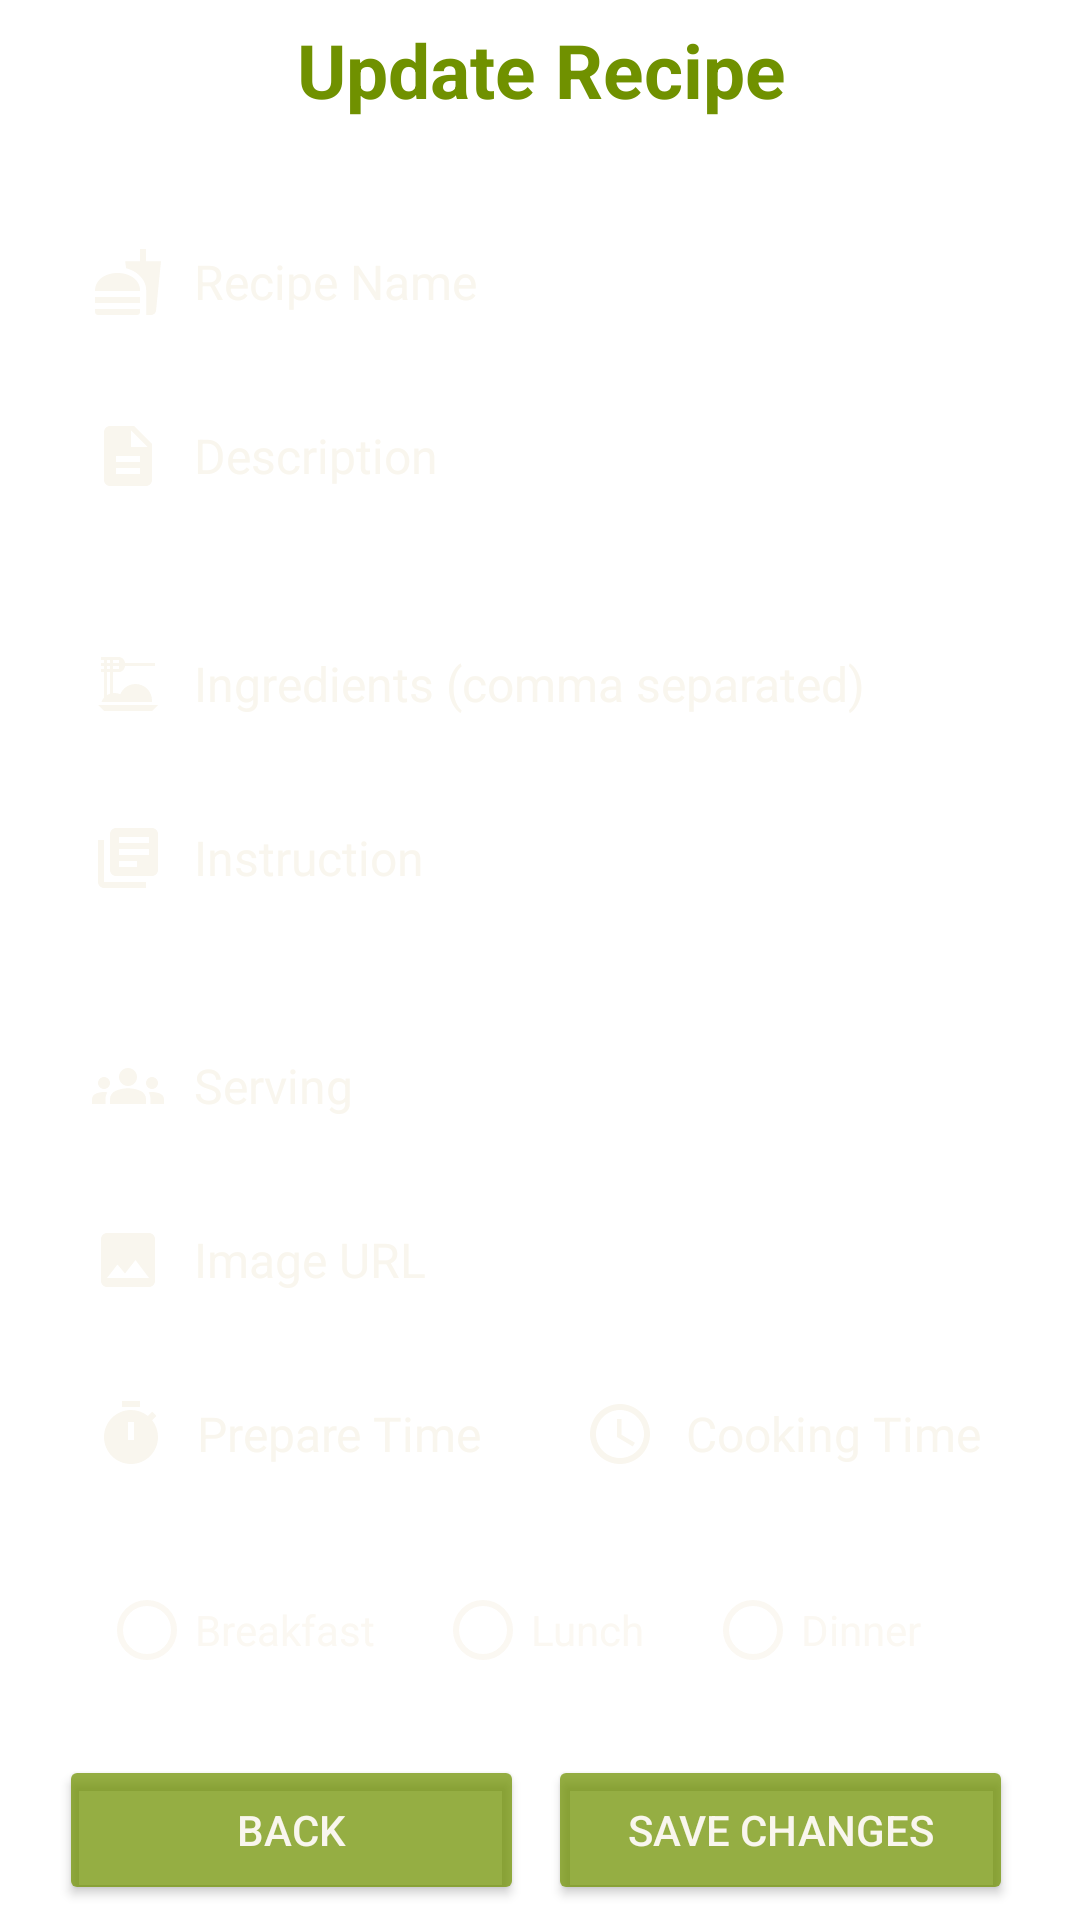

This screen was rendered from an Android layout file. Write that file and the resources it references.
<!-- AndroidManifest.xml: application theme Theme.MealMate -->
<!-- res/layout/activity_update_recipe.xml -->
<?xml version="1.0" encoding="utf-8"?>
<androidx.constraintlayout.widget.ConstraintLayout xmlns:android="http://schemas.android.com/apk/res/android"
    xmlns:app="http://schemas.android.com/apk/res-auto"
    xmlns:tools="http://schemas.android.com/tools"
    android:id="@+id/main"
    android:layout_width="match_parent"
    android:layout_height="match_parent"
    android:background="@drawable/addrecipe_bg"
    tools:context=".UpdateRecipeActivity">

    <LinearLayout
        android:layout_width="374dp"
        android:layout_height="668dp"
        android:background="@drawable/rounded_box"
        android:gravity="center"
        android:orientation="vertical"
        app:layout_constraintBottom_toBottomOf="parent"
        app:layout_constraintEnd_toEndOf="parent"
        app:layout_constraintStart_toStartOf="parent"
        app:layout_constraintTop_toTopOf="parent"
        app:layout_constraintVertical_bias="0.495">

        <TextView
            android:id="@+id/updateTextView"
            android:layout_width="324dp"
            android:layout_height="wrap_content"
            android:layout_marginBottom="20dp"
            android:text="Update Recipe"
            android:textAlignment="center"
            android:textColor="@color/primary"
            android:textSize="25sp"
            android:textStyle="bold" />

        <EditText
            android:id="@+id/updateRecipeName"
            android:layout_width="323dp"
            android:layout_height="wrap_content"
            android:layout_marginTop="10dp"
            android:background="@drawable/rounded_inputbox"
            android:backgroundTint="#DAFFA829"
            android:drawableStart="@drawable/food_icon"
            android:drawablePadding="10dp"
            android:hint="Recipe Name"
            android:inputType="text"
            android:padding="12dp"
            android:textColor="#FBF8F2"
            android:textColorHint="#F9F6EE"
            android:textSize="16sp" />

        <EditText
            android:id="@+id/updateRecipeDesc"
            android:layout_width="323dp"
            android:layout_height="wrap_content"
            android:layout_marginTop="10dp"
            android:background="@drawable/rounded_inputbox"
            android:backgroundTint="#DAFFA829"
            android:drawableStart="@drawable/desc_icon"
            android:drawablePadding="10dp"
            android:hint="Description"
            android:inputType="textLongMessage"
            android:paddingStart="12dp"
            android:paddingTop="12dp"
            android:paddingBottom="30dp"
            android:textColor="#FBF8F2"
            android:textColorHint="#F9F6EE"
            android:textSize="16sp" />

        <EditText
            android:id="@+id/updateRecipeIngredient"
            android:layout_width="323dp"
            android:layout_height="wrap_content"
            android:layout_marginTop="10dp"
            android:background="@drawable/rounded_inputbox"
            android:backgroundTint="#DAFFA829"
            android:drawableStart="@drawable/ingredient_icon"
            android:drawablePadding="10dp"
            android:hint="Ingredients (comma separated)"
            android:inputType="text"
            android:padding="12dp"
            android:textColor="#FBF8F2"
            android:textColorHint="#F9F6EE"
            android:textSize="16sp" />

        <EditText
            android:id="@+id/updateRecipeInstruction"
            android:layout_width="323dp"
            android:layout_height="wrap_content"
            android:layout_marginTop="10dp"
            android:background="@drawable/rounded_inputbox"
            android:backgroundTint="#DAFFA829"
            android:drawableStart="@drawable/instructuion_icon"
            android:drawablePadding="10dp"
            android:hint="Instruction"
            android:inputType="textLongMessage"
            android:paddingStart="12dp"
            android:paddingTop="12dp"
            android:paddingBottom="30dp"
            android:textColor="#FBF8F2"
            android:textColorHint="#F9F6EE"
            android:textSize="16sp" />

        <EditText
            android:id="@+id/updateServing"
            android:layout_width="323dp"
            android:layout_height="wrap_content"
            android:layout_marginTop="10dp"
            android:background="@drawable/rounded_inputbox"
            android:backgroundTint="#DAFFA829"
            android:drawableStart="@drawable/serving_icon"
            android:drawablePadding="10dp"
            android:hint="Serving"
            android:inputType="number"
            android:padding="12dp"
            android:textColor="#FBF8F2"
            android:textColorHint="#F9F6EE"
            android:textSize="16sp" />

        <EditText
            android:id="@+id/updateImage"
            android:layout_width="323dp"
            android:layout_height="wrap_content"
            android:layout_marginTop="10dp"
            android:background="@drawable/rounded_inputbox"
            android:backgroundTint="#DAFFA829"
            android:drawableStart="@drawable/image_icon"
            android:drawablePadding="10dp"
            android:hint="Image URL"
            android:inputType="textUri"
            android:padding="12dp"
            android:textColor="#FBF8F2"
            android:textColorHint="#F9F6EE"
            android:textSize="16sp" />

        <LinearLayout
            android:layout_width="321dp"
            android:layout_height="wrap_content"
            android:orientation="horizontal">

            <EditText
                android:id="@+id/updatePrepTime"
                android:layout_width="158dp"
                android:layout_height="wrap_content"
                android:layout_marginTop="10dp"
                android:layout_marginEnd="5dp"
                android:background="@drawable/rounded_inputbox"
                android:backgroundTint="#DAFFA829"
                android:drawableStart="@drawable/pre_time_icon"
                android:drawablePadding="10dp"
                android:hint="Prepare Time"
                android:inputType="number"
                android:padding="12dp"
                android:textColor="#FBF8F2"
                android:textColorHint="#F9F6EE"
                android:textSize="16sp" />

            <EditText
                android:id="@+id/updateCookingTime"
                android:layout_width="158dp"
                android:layout_height="wrap_content"
                android:layout_marginTop="10dp"
                android:background="@drawable/rounded_inputbox"
                android:backgroundTint="#DAFFA829"
                android:drawableStart="@drawable/time_icon"
                android:drawablePadding="10dp"
                android:hint="Cooking Time"
                android:inputType="number"
                android:padding="12dp"
                android:textColor="#FBF8F2"
                android:textColorHint="#F9F6EE"
                android:textSize="16sp" />

        </LinearLayout>

        <RadioGroup
            android:id="@+id/updateCategory"
            android:layout_width="321dp"
            android:layout_height="63dp"
            android:layout_marginTop="10dp"
            android:background="@drawable/rounded_inputbox"
            android:backgroundTint="#DAFFA829"
            android:gravity="center"
            android:orientation="horizontal">

            <RadioButton
                android:id="@+id/breakfast"
                android:layout_width="wrap_content"
                android:layout_height="wrap_content"
                android:buttonTint="#FBF8F2"
                android:paddingEnd="20dp"
                android:text="Breakfast"
                android:textColor="#FBF8F2" />

            <RadioButton
                android:id="@+id/lunch"
                android:layout_width="wrap_content"
                android:layout_height="wrap_content"
                android:buttonTint="#FBF8F2"
                android:paddingEnd="20dp"
                android:text="Lunch"
                android:textColor="#FBF8F2" />

            <RadioButton
                android:id="@+id/dinner"
                android:layout_width="wrap_content"
                android:layout_height="wrap_content"
                android:buttonTint="#FBF8F2"
                android:paddingEnd="20dp"
                android:text="Dinner"
                android:textColor="#FBF8F2" />
        </RadioGroup>

        <LinearLayout
            android:layout_width="321dp"
            android:layout_height="wrap_content"
            android:orientation="horizontal">

            <Button
                android:id="@+id/backButton"
                android:layout_width="155dp"
                android:layout_height="50dp"
                android:layout_marginTop="10dp"
                android:layout_marginEnd="8dp"
                android:backgroundTint="#BC709100"
                android:text="Back"
                android:textColor="#f9f6ee"
                tools:layout_editor_absoluteX="16dp"
                tools:layout_editor_absoluteY="613dp" />

            <Button
                android:id="@+id/saveUpdateButton"
                android:layout_width="155dp"
                android:layout_height="50dp"
                android:layout_marginTop="10dp"
                android:backgroundTint="#BC709100"
                android:text="Save Changes"
                android:textColor="#f9f6ee"
                tools:layout_editor_absoluteX="16dp"
                tools:layout_editor_absoluteY="613dp" />

        </LinearLayout>

    </LinearLayout>
</androidx.constraintlayout.widget.ConstraintLayout>
<!-- resources referenced by this layout -->
<resources>
  <color name="primary">#709100</color>
  <!-- drawable desc_icon (drawable) -->
  <vector xmlns:android="http://schemas.android.com/apk/res/android" android:height="24dp" android:tint="#F9F6EE" android:viewportHeight="24" android:viewportWidth="24" android:width="24dp">
        
      <path android:fillColor="@android:color/white" android:pathData="M14,2L6,2c-1.1,0 -1.99,0.9 -1.99,2L4,20c0,1.1 0.89,2 1.99,2L18,22c1.1,0 2,-0.9 2,-2L20,8l-6,-6zM16,18L8,18v-2h8v2zM16,14L8,14v-2h8v2zM13,9L13,3.5L18.5,9L13,9z"/>
      
  </vector>
  <!-- drawable image_icon (drawable) -->
  <vector xmlns:android="http://schemas.android.com/apk/res/android" android:height="24dp" android:tint="#F9F6EE" android:viewportHeight="24" android:viewportWidth="24" android:width="24dp">
        
      <path android:fillColor="@android:color/white" android:pathData="M21,19V5c0,-1.1 -0.9,-2 -2,-2H5c-1.1,0 -2,0.9 -2,2v14c0,1.1 0.9,2 2,2h14c1.1,0 2,-0.9 2,-2zM8.5,13.5l2.5,3.01L14.5,12l4.5,6H5l3.5,-4.5z"/>
      
  </vector>
  <!-- drawable instructuion_icon (drawable) -->
  <vector xmlns:android="http://schemas.android.com/apk/res/android" android:autoMirrored="true" android:height="24dp" android:tint="#F9F6EE" android:viewportHeight="24" android:viewportWidth="24" android:width="24dp">
        
      <path android:fillColor="@android:color/white" android:pathData="M4,6L2,6v14c0,1.1 0.9,2 2,2h14v-2L4,20L4,6zM20,2L8,2c-1.1,0 -2,0.9 -2,2v12c0,1.1 0.9,2 2,2h12c1.1,0 2,-0.9 2,-2L22,4c0,-1.1 -0.9,-2 -2,-2zM19,11L9,11L9,9h10v2zM15,15L9,15v-2h6v2zM19,7L9,7L9,5h10v2z"/>
      
  </vector>
  <!-- drawable pre_time_icon (drawable) -->
  <vector xmlns:android="http://schemas.android.com/apk/res/android" android:height="24dp" android:tint="#F9F6EE" android:viewportHeight="24" android:viewportWidth="24" android:width="24dp">
        
      <path android:fillColor="@android:color/white" android:pathData="M9,1h6v2h-6z"/>
        
      <path android:fillColor="@android:color/white" android:pathData="M19.03,7.39l1.42,-1.42c-0.43,-0.51 -0.9,-0.99 -1.41,-1.41l-1.42,1.42C16.07,4.74 14.12,4 12,4c-4.97,0 -9,4.03 -9,9c0,4.97 4.02,9 9,9s9,-4.03 9,-9C21,10.88 20.26,8.93 19.03,7.39zM13,14h-2V8h2V14z"/>
      
  </vector>
  <!-- drawable rounded_box (drawable) -->
  <shape xmlns:android="http://schemas.android.com/apk/res/android">
      
      <solid android:color="#C4FFFFFF" />
  
      
      <corners android:radius="16dp" />
  
      
  
  
  
  </shape>
  <!-- drawable time_icon (drawable) -->
  <vector xmlns:android="http://schemas.android.com/apk/res/android" android:height="24dp" android:tint="#F9F6EE" android:viewportHeight="24" android:viewportWidth="24" android:width="24dp">
        
      <path android:fillColor="@android:color/white" android:pathData="M11.99,2C6.47,2 2,6.48 2,12s4.47,10 9.99,10C17.52,22 22,17.52 22,12S17.52,2 11.99,2zM12,20c-4.42,0 -8,-3.58 -8,-8s3.58,-8 8,-8 8,3.58 8,8 -3.58,8 -8,8z"/>
        
      <path android:fillColor="@android:color/white" android:pathData="M12.5,7H11v6l5.25,3.15 0.75,-1.23 -4.5,-2.67z"/>
      
  </vector>
  <style name="Theme.MealMate" parent="Theme.MaterialComponents.DayNight.DarkActionBar">
          
          <item name="colorPrimary">@android:color/holo_green_light</item>
          <item name="colorPrimaryVariant">@android:color/holo_green_light</item>
          <item name="colorOnPrimary">@color/white</item>
          
          <item name="colorSecondary">@color/teal_200</item>
          <item name="colorSecondaryVariant">@color/teal_700</item>
          <item name="colorOnSecondary">@color/black</item>
          
          <item name="android:statusBarColor">?attr/colorPrimaryVariant</item>
          
      </style>
  <color name="white">#FFFFFF</color>
  <color name="teal_200">#FF03DAC5</color>
  <color name="teal_700">#FF018786</color>
  <color name="black">#FF000000</color>
</resources>
